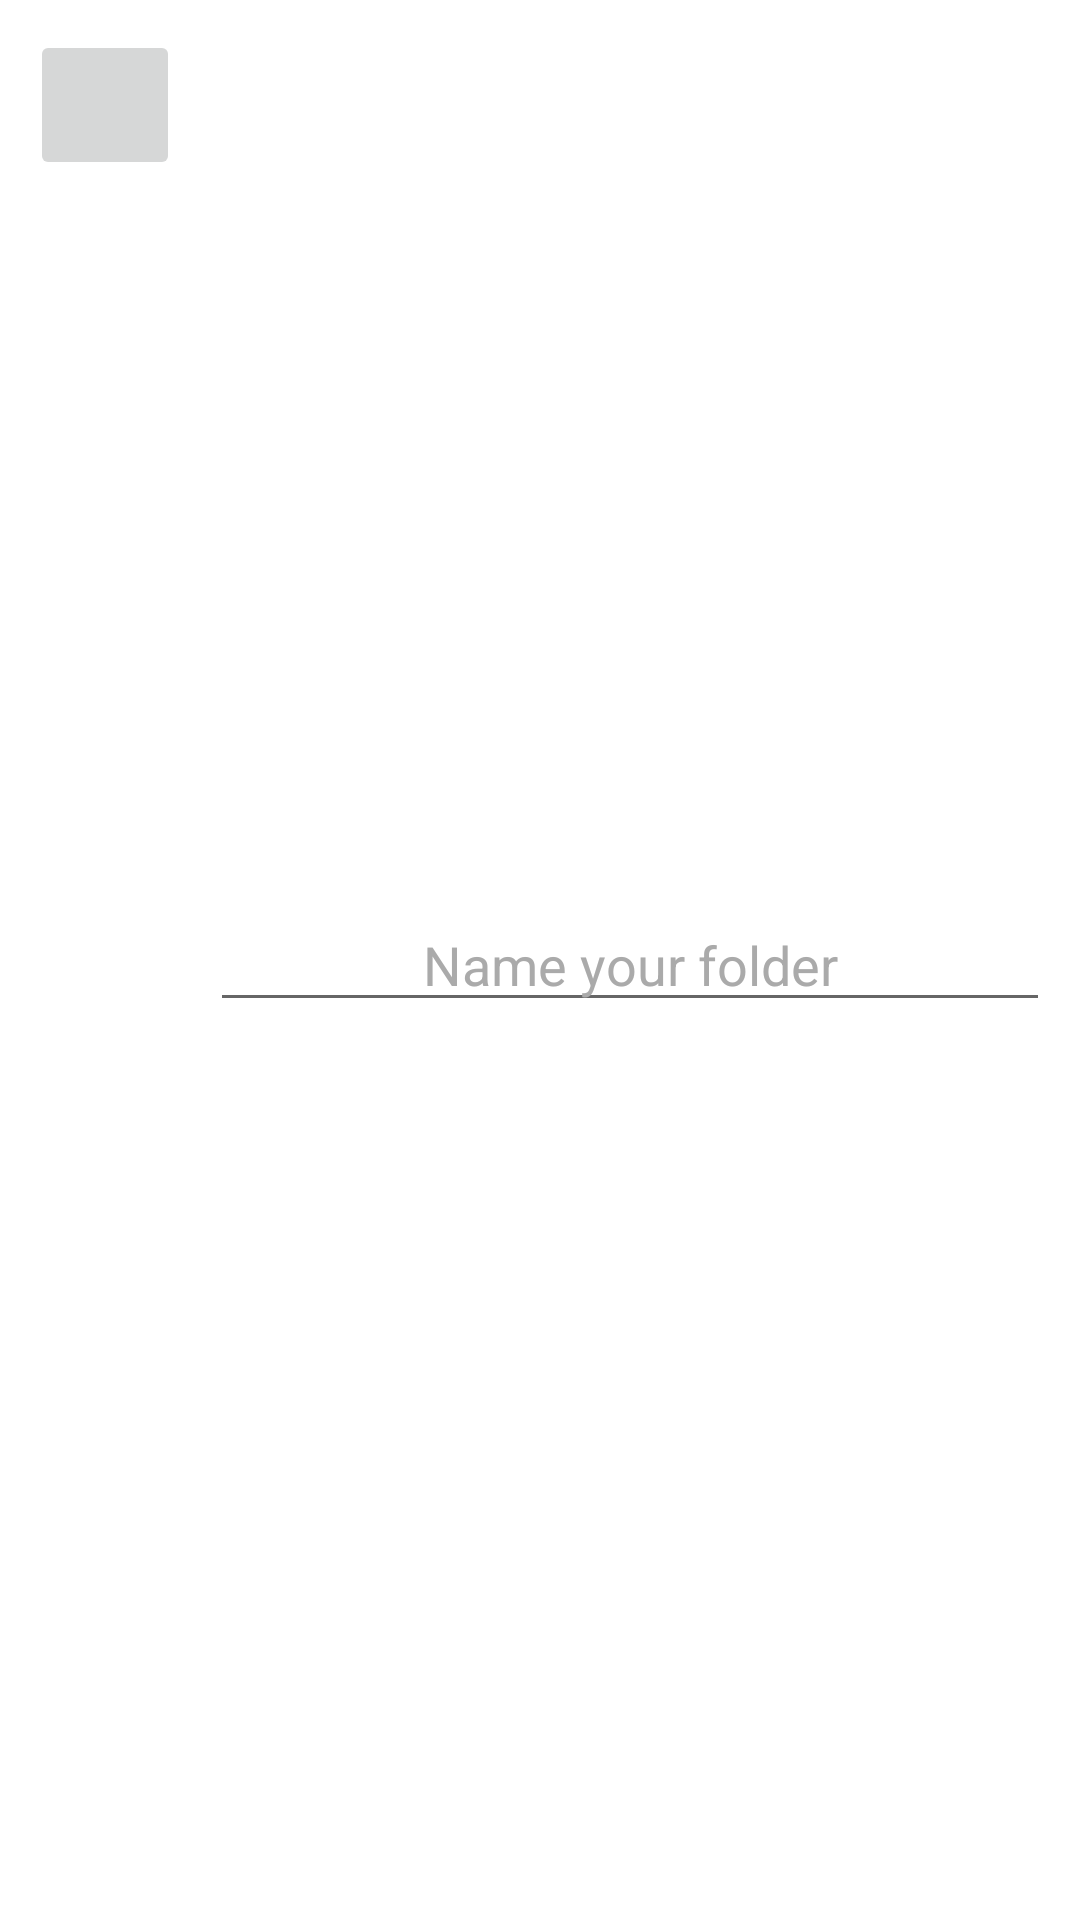

Write the Android layout XML for this screen, with the resource values it uses.
<!-- AndroidManifest.xml: fallback theme Theme.MaterialComponents.DayNight.NoActionBar -->
<!-- res/layout/dialog_new_folder.xml -->
<?xml version="1.0" encoding="utf-8"?>
<LinearLayout xmlns:android="http://schemas.android.com/apk/res/android"
    android:orientation="horizontal" android:layout_width="match_parent"
    android:layout_height="wrap_content">
    <ImageButton
        android:id="@+id/chooseIcon"
        android:layout_width="50dp"
        android:layout_height="50dp"
        android:src="@drawable/ic_folder_white_48dp"
        android:layout_margin="10dp"
        android:scaleType="fitCenter" />
    <EditText
        android:id="@+id/chooseName"
        android:layout_width="match_parent"
        android:layout_height="wrap_content"
        android:singleLine="true"
        android:maxLength="20"
        android:gravity="center"
        android:textColor="@android:color/white"
        android:textColorHint="@android:color/darker_gray"
        android:inputType="text|textCapWords"
        android:layout_gravity="center_vertical"
        android:layout_marginRight="10dp"
        android:hint="@string/name_your_folder" />
</LinearLayout>
<!-- resources referenced by this layout -->
<resources>
  <string name="name_your_folder">Name your folder</string>
</resources>
